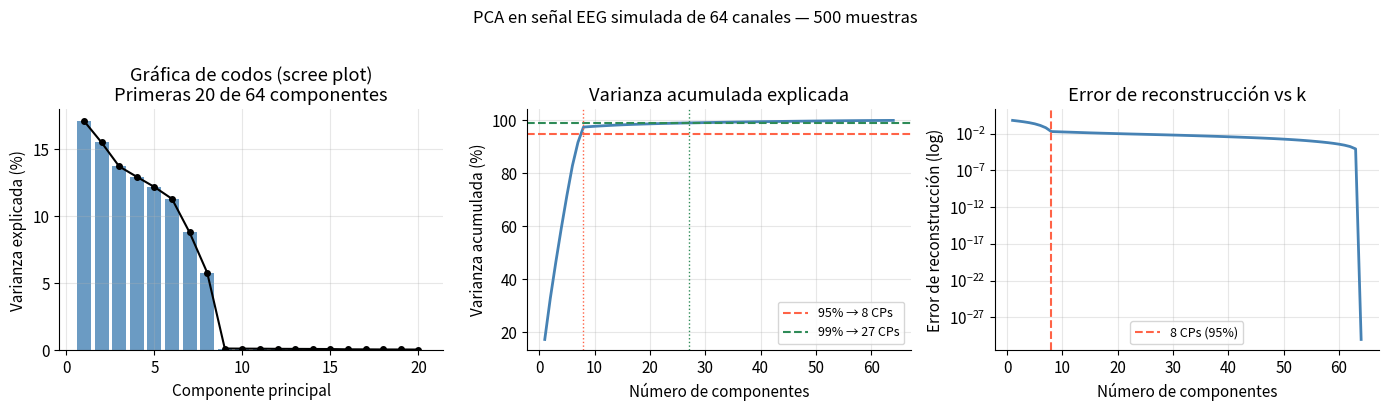
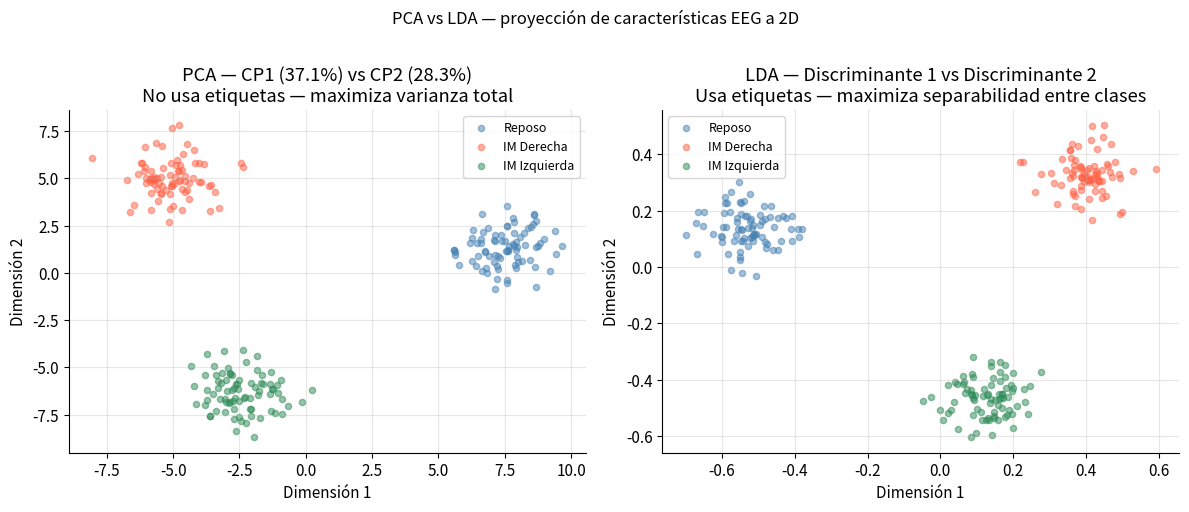
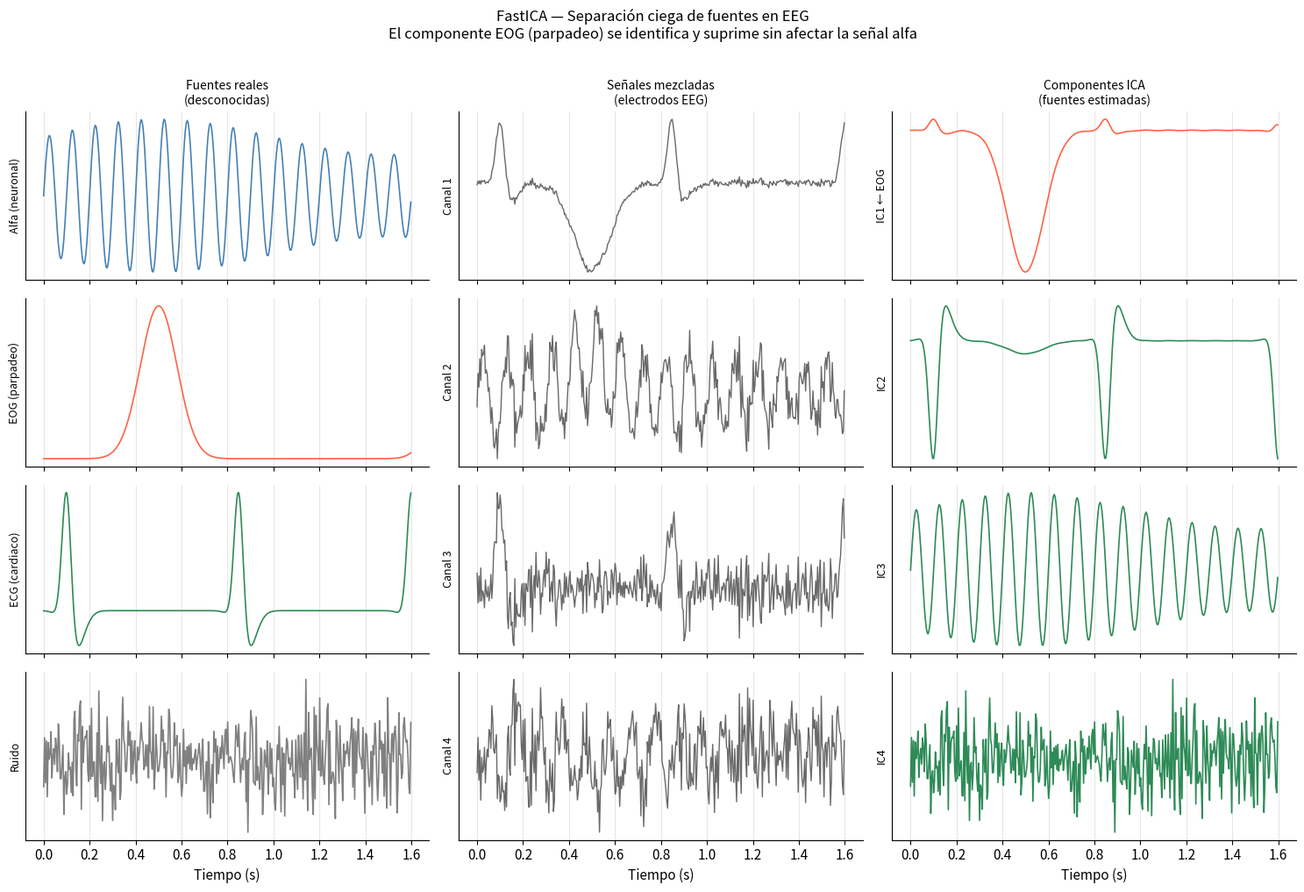
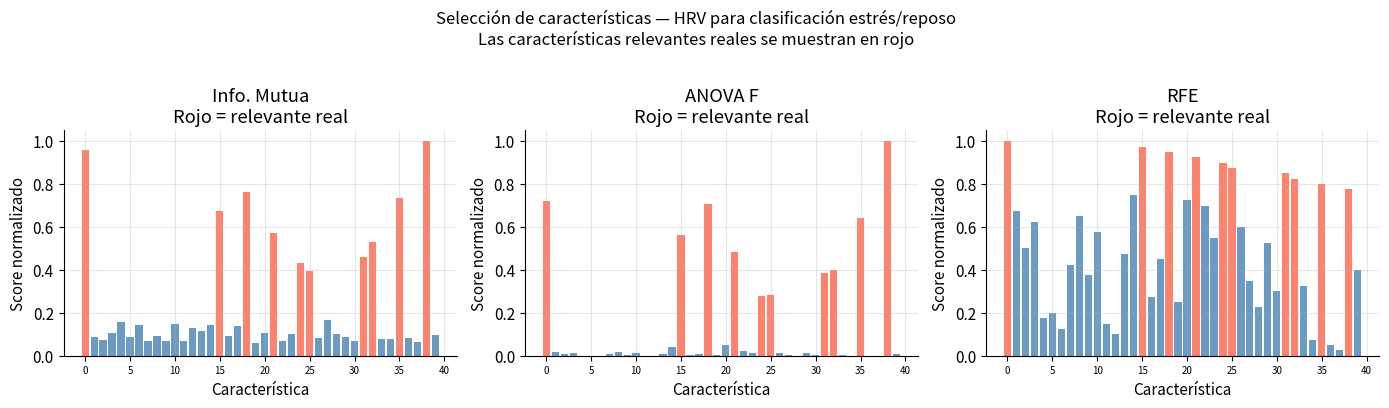
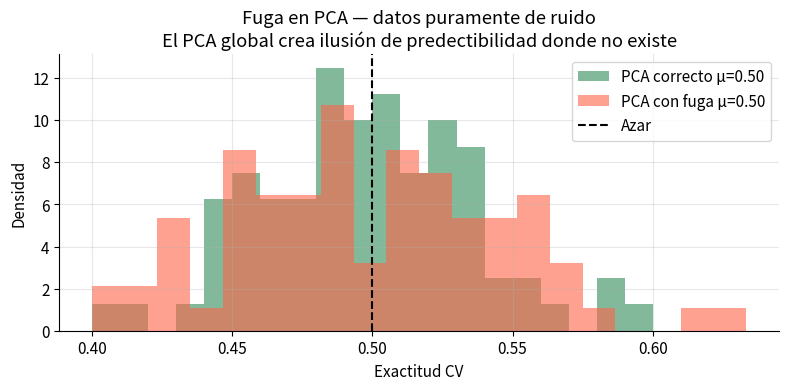

Recreate these plots in Python, in order.
import numpy as np
import matplotlib.pyplot as plt
import matplotlib.gridspec as gridspec
from scipy import stats, linalg

rng = np.random.default_rng(42)

plt.rcParams.update({
    'figure.dpi': 120,
    'axes.spines.top': False,
    'axes.spines.right': False,
    'axes.grid': True,
    'grid.alpha': 0.3,
    'font.size': 11,
})
print('Configuración completa.')

# ── PCA desde cero aplicado a señales EEG de 64 canales ──────────────────────
# Simulamos un dataset EEG multivariado con estructura de covarianza realista
# Diseño inspirado en: Blankertz, B. et al. (2007). IEEE TBME 54(12):2141–2150.

N_muestras = 500
N_canales  = 64

# Crear covarianza realista: bloques correlacionados (regiones cerebrales)
def covarianza_eeg(n_canales, n_bloques=8, rng_=None):
    rng_ = rng_ or np.random.default_rng()
    bloque = n_canales // n_bloques
    Sigma  = np.eye(n_canales) * 0.3
    for b in range(n_bloques):
        i0, i1 = b*bloque, (b+1)*bloque
        rho = rng_.uniform(0.4, 0.8)
        Sigma[i0:i1, i0:i1] = rho + (1-rho)*np.eye(bloque)
    # Asegurar que sea definida positiva
    Sigma = Sigma @ Sigma.T
    return Sigma / np.diag(Sigma).max()

Sigma_eeg = covarianza_eeg(N_canales, rng_=rng)
L = np.linalg.cholesky(Sigma_eeg + 1e-6*np.eye(N_canales))
X_eeg = rng.normal(0, 1, (N_muestras, N_canales)) @ L.T

# ── PCA manual ────────────────────────────────────────────────────────────────
def pca_manual(X):
    """PCA mediante descomposición en valores propios de la covarianza."""
    X_c   = X - X.mean(axis=0)                           # centrar
    Sigma = X_c.T @ X_c / (len(X) - 1)                  # covarianza
    vals, vecs = np.linalg.eigh(Sigma)                   # valores y vectores propios
    orden = np.argsort(vals)[::-1]                        # ordenar descendente
    vals  = vals[orden]
    vecs  = vecs[:, orden]
    var_exp = vals / vals.sum()                           # varianza explicada
    Z       = X_c @ vecs                                  # proyección
    return Z, vecs, vals, var_exp

Z, W, eigenvals, var_exp = pca_manual(X_eeg)
var_cum = np.cumsum(var_exp)

# Número de componentes para 95% de varianza explicada
k_95 = np.searchsorted(var_cum, 0.95) + 1
k_99 = np.searchsorted(var_cum, 0.99) + 1
print(f'Componentes para 90% de varianza: {np.searchsorted(var_cum,0.90)+1}')
print(f'Componentes para 95% de varianza: {k_95}')
print(f'Componentes para 99% de varianza: {k_99}')
print(f'Reducción: {N_canales} → {k_95} canales ({100*(1-k_95/N_canales):.0f}% reducción)')

fig, axes = plt.subplots(1, 3, figsize=(14, 4))

# Gráfica de codos
axes[0].bar(range(1, 21), var_exp[:20] * 100, color='steelblue', alpha=0.8)
axes[0].plot(range(1, 21), var_exp[:20] * 100, 'ko-', ms=4)
axes[0].set(xlabel='Componente principal', ylabel='Varianza explicada (%)',
            title='Gráfica de codos (scree plot)\nPrimeras 20 de 64 componentes')

# Varianza acumulada
axes[1].plot(range(1, N_canales+1), var_cum * 100, 'steelblue', lw=2)
axes[1].axhline(95, color='tomato', ls='--', lw=1.5, label=f'95% → {k_95} CPs')
axes[1].axhline(99, color='seagreen', ls='--', lw=1.5, label=f'99% → {k_99} CPs')
axes[1].axvline(k_95, color='tomato', ls=':', lw=1)
axes[1].axvline(k_99, color='seagreen', ls=':', lw=1)
axes[1].set(xlabel='Número de componentes', ylabel='Varianza acumulada (%)',
            title='Varianza acumulada explicada')
axes[1].legend(fontsize=9)

# Error de reconstrucción vs número de componentes
X_c = X_eeg - X_eeg.mean(axis=0)
errores_rec = []
for k in range(1, N_canales+1):
    X_rec = (X_c @ W[:, :k]) @ W[:, :k].T
    errores_rec.append(np.mean((X_c - X_rec)**2))

axes[2].semilogy(range(1, N_canales+1), errores_rec, 'steelblue', lw=2)
axes[2].axvline(k_95, color='tomato', ls='--', lw=1.5, label=f'{k_95} CPs (95%)')
axes[2].set(xlabel='Número de componentes', ylabel='Error de reconstrucción (log)',
            title='Error de reconstrucción vs k')
axes[2].legend(fontsize=9)

plt.suptitle(f'PCA en señal EEG simulada de {N_canales} canales — {N_muestras} muestras',
              fontsize=12, y=1.01)
plt.tight_layout()
plt.show()

# ── PCA vs LDA — clasificación de estados mentales EEG ───────────────────────
# 3 clases: reposo, imaginería motora derecha, imaginería motora izquierda
# 30 características espectrales (bandas delta, theta, alpha, beta, gamma × 6 canales)

N_por_clase = 80
N_feats     = 30
K_clases    = 3

# Simular datos con separabilidad moderada entre clases
medias = rng.normal(0, 1.5, (K_clases, N_feats))
X_lda  = np.vstack([rng.normal(medias[k], 1.0, (N_por_clase, N_feats))
                     for k in range(K_clases)])
y_lda  = np.repeat(np.arange(K_clases), N_por_clase)
nombres_clases = ['Reposo', 'IM Derecha', 'IM Izquierda']

def lda_manual(X, y):
    """LDA para K clases, proyecta a K-1 dimensiones."""
    clases  = np.unique(y)
    K       = len(clases)
    n_total = len(y)
    mu_g    = X.mean(axis=0)

    # Dispersión entre clases S_B
    S_B = np.zeros((X.shape[1], X.shape[1]))
    for k in clases:
        n_k = (y == k).sum()
        mu_k = X[y == k].mean(axis=0)
        diff  = (mu_k - mu_g).reshape(-1, 1)
        S_B  += n_k * diff @ diff.T

    # Dispersión intra-clase S_W
    S_W = np.zeros_like(S_B)
    for k in clases:
        Xk   = X[y == k]
        mu_k = Xk.mean(axis=0)
        S_W += (Xk - mu_k).T @ (Xk - mu_k)

    # Problema generalizado de valores propios
    S_W_reg = S_W + 1e-6 * np.eye(S_W.shape[0])   # regularización
    vals, vecs = linalg.eigh(S_B, S_W_reg)
    orden = np.argsort(vals)[::-1]
    return vecs[:, orden[:K-1]], vals[orden[:K-1]]

# Aplicar PCA y LDA
Z_pca, W_pca, _, var_pca = pca_manual(X_lda)
W_lda, vals_lda = lda_manual(X_lda, y_lda)
Z_lda = (X_lda - X_lda.mean(axis=0)) @ W_lda

fig, axes = plt.subplots(1, 2, figsize=(12, 5))
colores_k = ['steelblue', 'tomato', 'seagreen']

for ax, (Z, titulo) in zip(axes, [
    (Z_pca[:, :2], f'PCA — CP1 ({var_pca[0]*100:.1f}%) vs CP2 ({var_pca[1]*100:.1f}%)\nNo usa etiquetas — maximiza varianza total'),
    (Z_lda,        'LDA — Discriminante 1 vs Discriminante 2\nUsa etiquetas — maximiza separabilidad entre clases'),
]):
    for k, (nombre, color) in enumerate(zip(nombres_clases, colores_k)):
        mask = y_lda == k
        ax.scatter(Z[mask, 0], Z[mask, 1], alpha=0.5, s=20,
                    color=color, label=nombre)
    ax.set(xlabel='Dimensión 1', ylabel='Dimensión 2', title=titulo)
    ax.legend(fontsize=9)

plt.suptitle('PCA vs LDA — proyección de características EEG a 2D',
              fontsize=12, y=1.01)
plt.tight_layout()
plt.show()

# Evaluar exactitud con clasificador de centroide
def exactitud_centroide_cv(Z, y, k_cv=5):
    N   = len(y)
    idx = rng.permutation(N)
    sz  = N // k_cv
    accs = []
    for k in range(k_cv):
        te = idx[k*sz:(k+1)*sz]
        tr = np.concatenate([idx[:k*sz], idx[(k+1)*sz:]])
        centroides = np.array([Z[tr][y[tr]==c].mean(0) for c in range(K_clases)])
        dists = np.linalg.norm(Z[te, None] - centroides[None], axis=2)
        pred  = dists.argmin(axis=1)
        accs.append((pred == y[te]).mean())
    return np.mean(accs)

acc_pca = exactitud_centroide_cv(Z_pca[:, :2], y_lda)
acc_lda = exactitud_centroide_cv(Z_lda,         y_lda)
acc_all = exactitud_centroide_cv(X_lda,          y_lda)

print(f'Exactitud (k-fold, clasificador centroide):')
print(f'  PCA (2 componentes):  {acc_pca:.3f}')
print(f'  LDA (2 discrimin.):   {acc_lda:.3f}')
print(f'  Todas las feats (30): {acc_all:.3f}')

# ── ICA para separación de artefactos EEG ────────────────────────────────────
# Simulamos 4 canales EEG mezclados con:
#   s1: actividad neuronal (oscilación alfa 10 Hz)
#   s2: artefacto de parpadeo EOG (pulsos lentos)
#   s3: artefacto cardiaco ECG (picos QRS)
#   s4: ruido de fondo

T      = 1000   # muestras
t_axis = np.linspace(0, 4, T)   # 4 segundos
fs     = 250    # Hz

# Fuentes independientes
s1_alfa = np.sin(2 * np.pi * 10 * t_axis) * (1 + 0.3*np.sin(2*np.pi*0.5*t_axis))
s2_eog  = np.zeros(T)
for t_blink in [0.5, 1.8, 3.2]:
    centro = int(t_blink * fs)
    s2_eog += np.exp(-((np.arange(T) - centro)**2) / (2*(0.08*fs)**2)) * 3.0
s3_ecg  = np.zeros(T)
for t_qrs in np.arange(0.1, 4.0, 0.75):
    centro = int(t_qrs * fs)
    s3_ecg += (np.exp(-((np.arange(T)-centro)**2)/(2*(0.02*fs)**2)) -
               0.3*np.exp(-((np.arange(T)-centro-8)**2)/(2*(0.04*fs)**2))) * 1.5
s4_ruido = rng.normal(0, 0.4, T)

S_fuentes = np.vstack([s1_alfa, s2_eog, s3_ecg, s4_ruido]).T   # (T, 4)

# Normalizar fuentes
S_fuentes = S_fuentes / S_fuentes.std(axis=0, keepdims=True)

# Matriz de mezcla aleatoria (simula la propagación de fuentes a electrodos)
A_mezcla = rng.normal(0, 1, (4, 4))
A_mezcla /= np.abs(A_mezcla).max()
X_mezcla  = S_fuentes @ A_mezcla.T   # (T, 4) — señales observadas en los electrodos

# ── FastICA simplificado (un paso de Newton) ──────────────────────────────────
def fastica_simple(X, n_comp=None, max_iter=200, tol=1e-5):
    """
    FastICA simplificado usando la función de contraste g(u) = tanh(u).
    Retorna: S_estimada (T, n_comp), W_separacion (n_comp, n_feats)
    """
    X = X.copy()
    n_samples, n_feats = X.shape
    n_comp = n_comp or n_feats

    # Centrar
    X -= X.mean(axis=0)

    # Blanquear: transformar para que la covarianza sea identidad
    U, D, Vt = np.linalg.svd(X, full_matrices=False)
    X_blanco  = U * np.sqrt(n_samples)   # (T, n_feats)

    W = rng.normal(0, 1, (n_comp, n_feats))   # inicialización aleatoria

    for comp in range(n_comp):
        w = W[comp].copy()
        w /= np.linalg.norm(w)

        for _ in range(max_iter):
            u    = X_blanco @ w                    # proyección
            g    = np.tanh(u)                      # g(u) = tanh(u)
            g_pr = 1 - g**2                        # g'(u)
            # Actualización FastICA
            w_new = (X_blanco.T @ g) / n_samples - g_pr.mean() * w
            # Decorrelación (Gram-Schmidt)
            for j in range(comp):
                w_new -= (w_new @ W[j]) * W[j]
            w_new /= np.linalg.norm(w_new)
            # Verificar convergencia
            if np.abs(np.abs(w_new @ w) - 1) < tol:
                break
            w = w_new
        W[comp] = w

    # Deshacer blanqueo para obtener separación en espacio original
    W_final  = W @ (Vt.T * (1/D * np.sqrt(n_samples))).T
    S_estim  = X_blanco @ W.T
    return S_estim, W_final

S_estimada, W_sep = fastica_simple(X_mezcla.copy(), n_comp=4)

# Identificar componente de parpadeo (mayor correlación con s2_eog)
corr_eog = [np.abs(np.corrcoef(S_estimada[:, i], s2_eog)[0,1])
             for i in range(4)]
idx_eog = np.argmax(corr_eog)
print(f'Componente ICA más correlacionada con EOG: IC{idx_eog+1}'
       f' (r={corr_eog[idx_eog]:.3f})')

# Reconstruir señal sin el componente de artefacto
S_limpia = S_estimada.copy()
S_limpia[:, idx_eog] = 0   # suprimir componente EOG

# Reconstruir en espacio de electrodos
A_estim  = np.linalg.pinv(W_sep)   # A ≈ W⁻¹
X_limpia = (S_limpia @ W_sep) + X_mezcla.mean(axis=0)

fig, axes = plt.subplots(4, 3, figsize=(15, 10), sharex=True)
nombres_fuentes = ['Alfa (neuronal)', 'EOG (parpadeo)', 'ECG (cardiaco)', 'Ruido']
nombres_canal   = [f'Canal {i+1}' for i in range(4)]
t_plot = t_axis[:400]

for i in range(4):
    # Columna 1: fuentes originales
    axes[i,0].plot(t_plot, S_fuentes[:400,i], lw=1.2,
                    color='steelblue' if i==0 else 'tomato' if i==1
                    else 'seagreen' if i==2 else 'gray')
    axes[i,0].set_ylabel(nombres_fuentes[i], fontsize=9)
    axes[i,0].set_yticks([])
    if i==0: axes[i,0].set_title('Fuentes reales\n(desconocidas)', fontsize=10)

    # Columna 2: señales mezcladas
    axes[i,1].plot(t_plot, X_mezcla[:400,i], lw=1, color='dimgray')
    axes[i,1].set_ylabel(nombres_canal[i], fontsize=9)
    axes[i,1].set_yticks([])
    if i==0: axes[i,1].set_title('Señales mezcladas\n(electrodos EEG)', fontsize=10)

    # Columna 3: componentes ICA estimadas
    color_ic = 'tomato' if i == idx_eog else 'seagreen'
    axes[i,2].plot(t_plot, S_estimada[:400,i], lw=1.2, color=color_ic)
    lbl = f'IC{i+1}' + (' ← EOG' if i==idx_eog else '')
    axes[i,2].set_ylabel(lbl, fontsize=9)
    axes[i,2].set_yticks([])
    if i==0: axes[i,2].set_title('Componentes ICA\n(fuentes estimadas)', fontsize=10)

for ax in axes[-1, :]:
    ax.set_xlabel('Tiempo (s)')

plt.suptitle('FastICA — Separación ciega de fuentes en EEG\n'
              'El componente EOG (parpadeo) se identifica y suprime sin afectar la señal alfa',
              fontsize=12, y=1.01)
plt.tight_layout()
plt.show()

# ── Comparación de métodos de selección de características ────────────────────
# Dataset: características de HRV (variabilidad de frecuencia cardiaca)
# para clasificación estrés vs reposo
# Inspirado en: Schmidt, P. et al. (2018). Introducing WESAD, a multimodal dataset
# for wearable stress and affect detection. ACM ICMI 2018.
# https://doi.org/10.1145/3242969.3242985

N_samp_hrv = 200
N_feats_hrv = 40   # características de dominio tiempo, frecuencia y no lineal
N_relevantes = 10  # características genuinamente informativas

# Datos simulados: N_relevantes características discriminativas + ruido
y_hrv = rng.integers(0, 2, N_samp_hrv)
X_hrv = rng.normal(0, 1, (N_samp_hrv, N_feats_hrv))
# Características relevantes: diferencia de media según la clase
idx_relevantes = rng.choice(N_feats_hrv, N_relevantes, replace=False)
for idx in idx_relevantes:
    X_hrv[:, idx] += y_hrv * rng.uniform(0.8, 1.5)

nombres_feats = [f'HRV_{i:02d}' for i in range(N_feats_hrv)]

# ── Método 1: Filtro por información mutua ────────────────────────────────────
def informacion_mutua_discreta(x, y, n_bins=10):
    """Aproximación de la información mutua por discretización."""
    x_disc = np.digitize(x, np.linspace(x.min(), x.max(), n_bins))
    prob_xy = np.zeros((n_bins+1, 2))
    for xi, yi in zip(x_disc, y.astype(int)):
        prob_xy[xi, yi] += 1
    prob_xy /= len(y)
    prob_x = prob_xy.sum(axis=1, keepdims=True)
    prob_y = prob_xy.sum(axis=0, keepdims=True)
    with np.errstate(divide='ignore', invalid='ignore'):
        ratio = np.where(prob_xy > 0, prob_xy / (prob_x * prob_y + 1e-10), 0)
        im = np.sum(prob_xy * np.where(ratio > 0, np.log(ratio + 1e-10), 0))
    return max(0, im)

scores_im = np.array([informacion_mutua_discreta(X_hrv[:,j], y_hrv)
                        for j in range(N_feats_hrv)])

# ── Método 2: ANOVA F-test ────────────────────────────────────────────────────
scores_anova = np.array([stats.f_oneway(X_hrv[y_hrv==0, j],
                                          X_hrv[y_hrv==1, j]).statistic
                           for j in range(N_feats_hrv)])

# ── Método 3: RFE con clasificador de centroide ───────────────────────────────
def rfe_centroide(X, y, n_top):
    """Eliminación recursiva: en cada paso elimina la característica menos útil."""
    feats_activas = list(range(X.shape[1]))
    ranking = []

    while len(feats_activas) > n_top:
        X_sub = X[:, feats_activas]
        # Importancia = diferencia de medias entre clases
        importancias = np.abs(X_sub[y==1].mean(0) - X_sub[y==0].mean(0))
        peor = np.argmin(importancias)
        ranking.insert(0, feats_activas[peor])
        feats_activas.pop(peor)

    ranking = feats_activas + ranking  # activas primero
    return np.array(ranking)

ranking_rfe = rfe_centroide(X_hrv, y_hrv, n_top=N_relevantes)
scores_rfe  = np.zeros(N_feats_hrv)
for rank, feat in enumerate(ranking_rfe):
    scores_rfe[feat] = N_feats_hrv - rank

# ── Evaluación: ¿qué método recupera mejor las características relevantes? ────
def precision_at_k(scores, idx_relevantes, k):
    top_k = np.argsort(scores)[-k:]
    return len(set(top_k) & set(idx_relevantes)) / k

print('Precisión en la recuperación de características relevantes:')
print(f'{"Método":<25}  {"Top-5":>6}  {"Top-10":>7}  {"Top-15":>7}')
print('─' * 48)
for nombre, scores in [('Info. Mutua', scores_im),
                         ('ANOVA',       scores_anova),
                         ('RFE',         scores_rfe)]:
    p5  = precision_at_k(scores, idx_relevantes, 5)
    p10 = precision_at_k(scores, idx_relevantes, 10)
    p15 = precision_at_k(scores, idx_relevantes, 15)
    print(f'{nombre:<25}  {p5:>6.1%}  {p10:>7.1%}  {p15:>7.1%}')

fig, axes = plt.subplots(1, 3, figsize=(14, 4))
for ax, (nombre, scores) in zip(axes,
    [('Info. Mutua', scores_im), ('ANOVA F', scores_anova), ('RFE', scores_rfe)]):
    colores_bar = ['tomato' if i in idx_relevantes else 'steelblue'
                    for i in range(N_feats_hrv)]
    ax.bar(range(N_feats_hrv), scores / scores.max(), color=colores_bar, alpha=0.8)
    ax.set(xlabel='Característica', ylabel='Score normalizado',
           title=f'{nombre}\nRojo = relevante real')
    ax.tick_params(axis='x', labelsize=7)

plt.suptitle('Selección de características — HRV para clasificación estrés/reposo\n'
              'Las características relevantes reales se muestran en rojo',
              fontsize=12, y=1.01)
plt.tight_layout()
plt.show()

# ── Fuga en PCA: normalizar antes vs dentro de la CV ──────────────────────────
# Demostración: mismo error pero ahora con PCA como preprocesamiento

N_s, N_f = 120, 50
X_demo   = rng.normal(0, 1, (N_s, N_f))
y_demo   = rng.integers(0, 2, N_s)
# Sin señal real — cualquier exactitud > 50% es ficticia

K_CV    = 5
K_PCA   = 10   # componentes a retener
n_rep   = 80

accs_correcto, accs_fuga_pca = [], []

for _ in range(n_rep):
    Xr = rng.normal(0, 1, (N_s, N_f))
    yr = rng.integers(0, 2, N_s)
    idx_perm = rng.permutation(N_s)
    sz = N_s // K_CV

    acc_c_rep, acc_f_rep = [], []

    # Fuga: PCA ajustado en TODO el dataset
    Xr_c  = Xr - Xr.mean(axis=0)
    _, W_fuga, _, _ = pca_manual(Xr_c)
    Xr_pca_fuga = Xr_c @ W_fuga[:, :K_PCA]

    for k in range(K_CV):
        idx_te = idx_perm[k*sz:(k+1)*sz]
        idx_tr = np.concatenate([idx_perm[:k*sz], idx_perm[(k+1)*sz:]])

        # Correcto: PCA ajustado solo en train
        Xtr_c  = Xr[idx_tr] - Xr[idx_tr].mean(axis=0)
        Xte_c  = Xr[idx_te] - Xr[idx_tr].mean(axis=0)
        _, W_c, _, _ = pca_manual(Xtr_c)
        Xtr_p  = Xtr_c @ W_c[:, :K_PCA]
        Xte_p  = Xte_c @ W_c[:, :K_PCA]
        # Clasificador: umbral en el primer componente
        thr_c  = Xtr_p[:, 0].mean()
        pred_c = (Xte_p[:, 0] > thr_c).astype(int)
        acc_c_rep.append((pred_c == yr[idx_te]).mean())

        # Fuga: PCA ya ajustado en todo el dataset
        thr_f  = Xr_pca_fuga[idx_tr, 0].mean()
        pred_f = (Xr_pca_fuga[idx_te, 0] > thr_f).astype(int)
        acc_f_rep.append((pred_f == yr[idx_te]).mean())

    accs_correcto.append(np.mean(acc_c_rep))
    accs_fuga_pca.append(np.mean(acc_f_rep))

accs_correcto = np.array(accs_correcto)
accs_fuga_pca = np.array(accs_fuga_pca)

print('Fuga en PCA — datos sin señal real (cualquier exactitud > 50% es ficticia):')
print(f'  PCA correcto (dentro del fold): {accs_correcto.mean():.3f} ± {accs_correcto.std():.3f}')
print(f'  PCA con fuga (global antes CV): {accs_fuga_pca.mean():.3f} ± {accs_fuga_pca.std():.3f}')
print(f'  Inflación artificial: +{(accs_fuga_pca.mean()-accs_correcto.mean())*100:.1f} pp')

fig, ax = plt.subplots(figsize=(8, 4))
ax.hist(accs_correcto, bins=20, alpha=0.6, color='seagreen', density=True,
         label=f'PCA correcto μ={accs_correcto.mean():.2f}')
ax.hist(accs_fuga_pca, bins=20, alpha=0.6, color='tomato', density=True,
         label=f'PCA con fuga μ={accs_fuga_pca.mean():.2f}')
ax.axvline(0.5, color='k', ls='--', lw=1.5, label='Azar')
ax.set(xlabel='Exactitud CV', ylabel='Densidad',
       title='Fuga en PCA — datos puramente de ruido\n'
              'El PCA global crea ilusión de predectibilidad donde no existe')
ax.legend()
plt.tight_layout()
plt.show()
